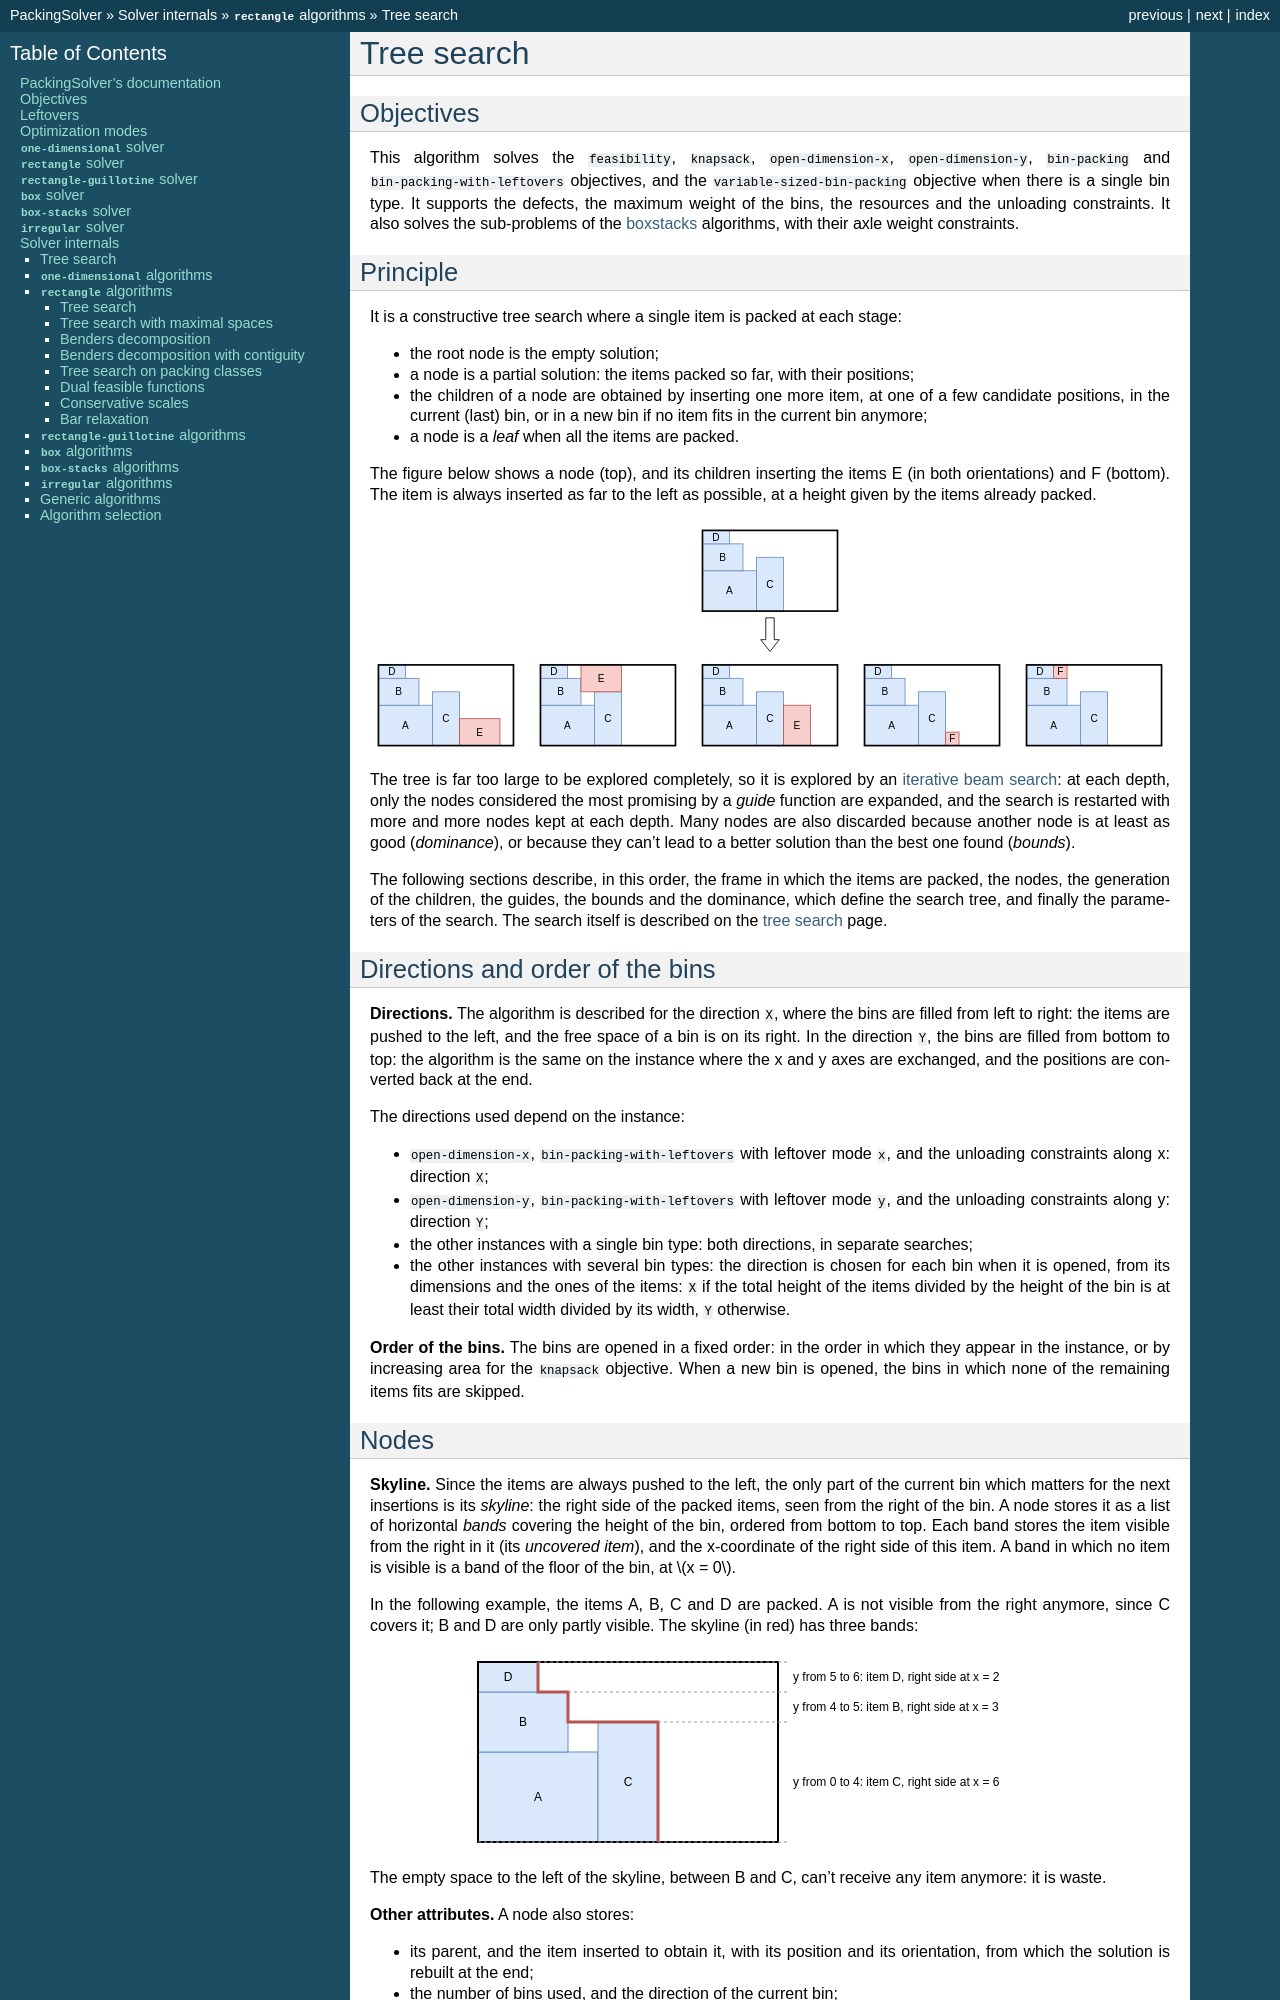

repository: fontanf/packingsolver · page: internals/rectangle/tree_search.html · generator: sphinx

.. _internals_rectangle_tree_search:

Tree search
===========

Objectives
----------

This algorithm solves the :code:`feasibility`, :code:`knapsack`, :code:`open-dimension-x`, :code:`open-dimension-y`, :code:`bin-packing` and :code:`bin-packing-with-leftovers` objectives, and the :code:`variable-sized-bin-packing` objective when there is a single bin type. It supports the defects, the maximum weight of the bins, the resources and the unloading constraints. It also solves the sub-problems of the :ref:`boxstacks <internals_boxstacks>` algorithms, with their axle weight constraints.

Principle
---------

It is a constructive tree search where a single item is packed at each stage:

* the root node is the empty solution;
* a node is a partial solution: the items packed so far, with their positions;
* the children of a node are obtained by inserting one more item, at one of a few candidate positions, in the current (last) bin, or in a new bin if no item fits in the current bin anymore;
* a node is a *leaf* when all the items are packed.

The figure below shows a node (top), and its children inserting the items E (in both orientations) and F (bottom). The item is always inserted as far to the left as possible, at a height given by the items already packed.

.. image:: ../../img/rectangle_tree_search_children.svg
   :align: center

The tree is far too large to be explored completely, so it is explored by an :ref:`iterative beam search <internals_tree_search>`: at each depth, only the nodes considered the most promising by a *guide* function are expanded, and the search is restarted with more and more nodes kept at each depth. Many nodes are also discarded because another node is at least as good (*dominance*), or because they can't lead to a better solution than the best one found (*bounds*).

The following sections describe, in this order, the frame in which the items are packed, the nodes, the generation of the children, the guides, the bounds and the dominance, which define the search tree, and finally the parameters of the search. The search itself is described on the :ref:`tree search <internals_tree_search>` page.

Directions and order of the bins
--------------------------------

**Directions.** The algorithm is described for the direction :code:`X`, where the bins are filled from left to right: the items are pushed to the left, and the free space of a bin is on its right. In the direction :code:`Y`, the bins are filled from bottom to top: the algorithm is the same on the instance where the x and y axes are exchanged, and the positions are converted back at the end.

The directions used depend on the instance:

* :code:`open-dimension-x`, :code:`bin-packing-with-leftovers` with leftover mode :code:`x`, and the unloading constraints along x: direction :code:`X`;
* :code:`open-dimension-y`, :code:`bin-packing-with-leftovers` with leftover mode :code:`y`, and the unloading constraints along y: direction :code:`Y`;
* the other instances with a single bin type: both directions, in separate searches;
* the other instances with several bin types: the direction is chosen for each bin when it is opened, from its dimensions and the ones of the items: :code:`X` if the total height of the items divided by the height of the bin is at least their total width divided by its width, :code:`Y` otherwise.

**Order of the bins.** The bins are opened in a fixed order: in the order in which they appear in the instance, or by increasing area for the :code:`knapsack` objective. When a new bin is opened, the bins in which none of the remaining items fits are skipped.
